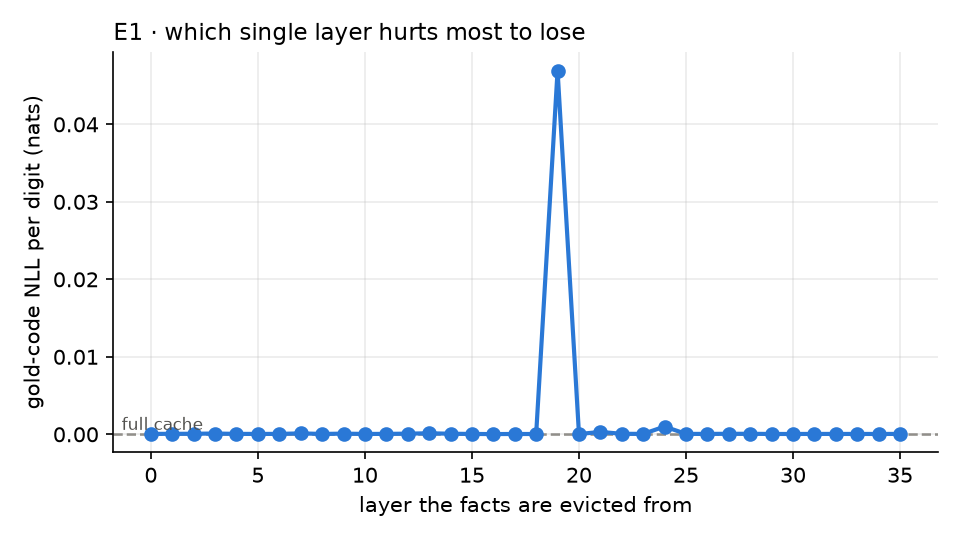

The table this chart was drawn from, first rows:
layer, tf_exact, tf_digit_acc, gold_nll, needle_kept_frac, code_layers_full, kv_bytes_pct, tokens_retained_frac, unique_positions, unique_positions_frac, mean_layer_jaccard, frac_tokens_16bit, frac_tokens_8bit, frac_tokens_4bit, frac_tokens_2bit
0.0, 1.0, 1.0, 5.478775933131708e-05, 0.9722, 35.0, 99.77, 0.9977, 3231, 1, 0.9953, 0.9977, 0.0, 0.0, 0.0
1.0, 1.0, 1.0, 6.351798248657871e-05, 0.9722, 35.0, 99.77, 0.9977, 3231, 1, 0.9953, 0.9977, 0.0, 0.0, 0.0
2.0, 1.0, 1.0, 7.11096015222172e-05, 0.9722, 35.0, 99.77, 0.9977, 3231, 1, 0.9953, 0.9977, 0.0, 0.0, 0.0
3.0, 1.0, 1.0, 0.0001002, 0.9722, 35.0, 99.77, 0.9977, 3231, 1, 0.9953, 0.9977, 0.0, 0.0, 0.0
4.0, 1.0, 1.0, 5.522875600452344e-05, 0.9722, 35.0, 99.77, 0.9977, 3231, 1, 0.9953, 0.9977, 0.0, 0.0, 0.0
5.0, 1.0, 1.0, 5.0412784184642783e-05, 0.9722, 35.0, 99.77, 0.9977, 3231, 1, 0.9953, 0.9977, 0.0, 0.0, 0.0
6.0, 1.0, 1.0, 5.4165201710526267e-05, 0.9722, 35.0, 99.77, 0.9977, 3231, 1, 0.9953, 0.9977, 0.0, 0.0, 0.0
7.0, 1.0, 1.0, 0.0001179, 0.9722, 35.0, 99.77, 0.9977, 3231, 1, 0.9953, 0.9977, 0.0, 0.0, 0.0
8.0, 1.0, 1.0, 4.773040251250913e-05, 0.9722, 35.0, 99.77, 0.9977, 3231, 1, 0.9953, 0.9977, 0.0, 0.0, 0.0
9.0, 1.0, 1.0, 8.696156675643857e-05, 0.9722, 35.0, 99.77, 0.9977, 3231, 1, 0.9953, 0.9977, 0.0, 0.0, 0.0
10.0, 1.0, 1.0, 4.695692598819782e-05, 0.9722, 35.0, 99.77, 0.9977, 3231, 1, 0.9953, 0.9977, 0.0, 0.0, 0.0
11.0, 1.0, 1.0, 5.5240224652466944e-05, 0.9722, 35.0, 99.77, 0.9977, 3231, 1, 0.9953, 0.9977, 0.0, 0.0, 0.0
12.0, 1.0, 1.0, 8.47564876355822e-05, 0.9722, 35.0, 99.77, 0.9977, 3231, 1, 0.9953, 0.9977, 0.0, 0.0, 0.0
13.0, 1.0, 1.0, 0.0001321, 0.9722, 35.0, 99.77, 0.9977, 3231, 1, 0.9953, 0.9977, 0.0, 0.0, 0.0
14.0, 1.0, 1.0, 7.476536740795045e-05, 0.9722, 35.0, 99.77, 0.9977, 3231, 1, 0.9953, 0.9977, 0.0, 0.0, 0.0
15.0, 1.0, 1.0, 4.664567580769897e-05, 0.9722, 35.0, 99.77, 0.9977, 3231, 1, 0.9953, 0.9977, 0.0, 0.0, 0.0
16.0, 1.0, 1.0, 3.1139041151246725e-05, 0.9722, 35.0, 99.77, 0.9977, 3231, 1, 0.9953, 0.9977, 0.0, 0.0, 0.0
17.0, 1.0, 1.0, 4.2929387219976625e-05, 0.9722, 35.0, 99.77, 0.9977, 3231, 1, 0.9953, 0.9977, 0.0, 0.0, 0.0
18.0, 1.0, 1.0, 3.859635046353233e-05, 0.9722, 35.0, 99.77, 0.9977, 3231, 1, 0.9953, 0.9977, 0.0, 0.0, 0.0
19.0, 0.9633, 0.9927, 0.04694, 0.9722, 35.0, 99.77, 0.9977, 3231, 1, 0.9953, 0.9977, 0.0, 0.0, 0.0
20.0, 1.0, 1.0, 3.587159031027583e-05, 0.9722, 35.0, 99.77, 0.9977, 3231, 1, 0.9953, 0.9977, 0.0, 0.0, 0.0
21.0, 1.0, 1.0, 0.0003086, 0.9722, 35.0, 99.77, 0.9977, 3231, 1, 0.9953, 0.9977, 0.0, 0.0, 0.0
22.0, 1.0, 1.0, 6.426731544460231e-05, 0.9722, 35.0, 99.77, 0.9977, 3231, 1, 0.9953, 0.9977, 0.0, 0.0, 0.0
23.0, 1.0, 1.0, 5.591755423110791e-05, 0.9722, 35.0, 99.77, 0.9977, 3231, 1, 0.9953, 0.9977, 0.0, 0.0, 0.0
24.0, 0.9983, 0.9997, 0.0009988, 0.9722, 35.0, 99.77, 0.9977, 3231, 1, 0.9953, 0.9977, 0.0, 0.0, 0.0
25.0, 1.0, 1.0, 5.3868989592343596e-05, 0.9722, 35.0, 99.77, 0.9977, 3231, 1, 0.9953, 0.9977, 0.0, 0.0, 0.0
26.0, 1.0, 1.0, 5.253585429726979e-05, 0.9722, 35.0, 99.77, 0.9977, 3231, 1, 0.9953, 0.9977, 0.0, 0.0, 0.0
27.0, 1.0, 1.0, 6.566980752703088e-05, 0.9722, 35.0, 99.77, 0.9977, 3231, 1, 0.9953, 0.9977, 0.0, 0.0, 0.0
28.0, 1.0, 1.0, 6.627192294728512e-05, 0.9722, 35.0, 99.77, 0.9977, 3231, 1, 0.9953, 0.9977, 0.0, 0.0, 0.0
29.0, 1.0, 1.0, 4.4133306198162785e-05, 0.9722, 35.0, 99.77, 0.9977, 3231, 1, 0.9953, 0.9977, 0.0, 0.0, 0.0
30.0, 1.0, 1.0, 4.433796529705181e-05, 0.9722, 35.0, 99.77, 0.9977, 3231, 1, 0.9953, 0.9977, 0.0, 0.0, 0.0
31.0, 1.0, 1.0, 5.124188911944245e-05, 0.9722, 35.0, 99.77, 0.9977, 3231, 1, 0.9953, 0.9977, 0.0, 0.0, 0.0
32.0, 1.0, 1.0, 4.8251964641105475e-05, 0.9722, 35.0, 99.77, 0.9977, 3231, 1, 0.9953, 0.9977, 0.0, 0.0, 0.0
33.0, 1.0, 1.0, 4.813008727992472e-05, 0.9722, 35.0, 99.77, 0.9977, 3231, 1, 0.9953, 0.9977, 0.0, 0.0, 0.0
34.0, 1.0, 1.0, 4.532057639408613e-05, 0.9722, 35.0, 99.77, 0.9977, 3231, 1, 0.9953, 0.9977, 0.0, 0.0, 0.0
35.0, 1.0, 1.0, 5.198514539898213e-05, 0.9722, 35.0, 99.77, 0.9977, 3231, 1, 0.9953, 0.9977, 0.0, 0.0, 0.0
